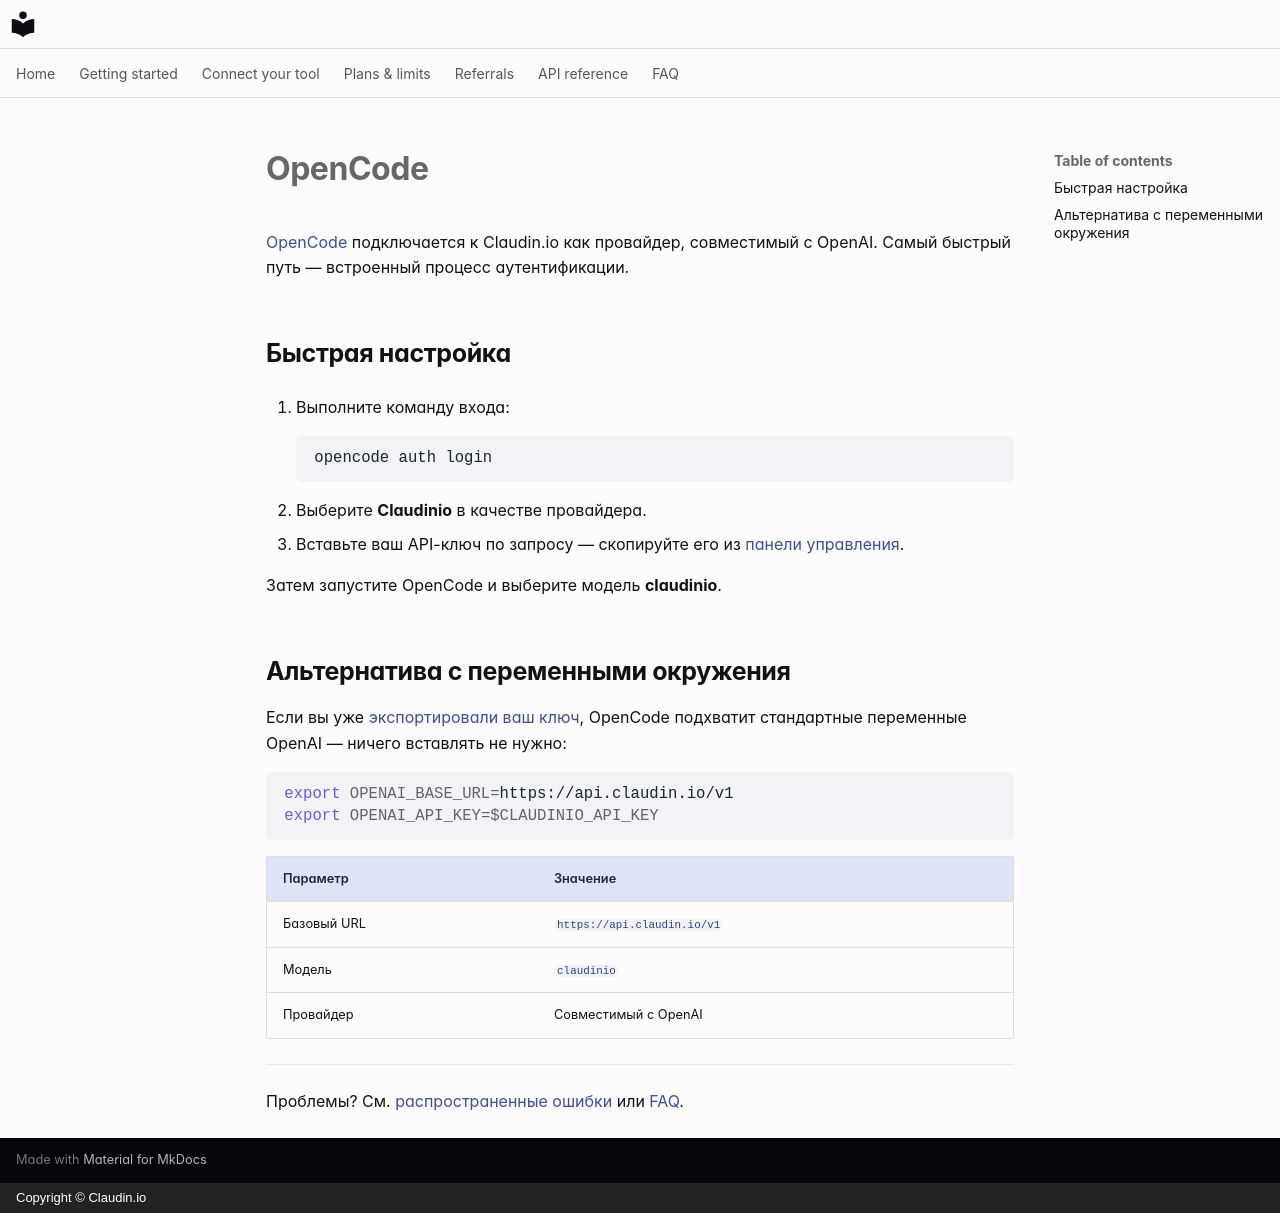

repository: claudin-io/docs · page: clients/opencode.ru/index.html · generator: mkdocs · copyright: Copyright © Claudin.io

# OpenCode

[OpenCode](https://opencode.ai) подключается к Claudin.io как провайдер, совместимый с OpenAI. Самый быстрый путь — встроенный процесс аутентификации.

## Быстрая настройка

1. Выполните команду входа:

    ```bash
    opencode auth login
    ```

2. Выберите **Claudinio** в качестве провайдера.
3. Вставьте ваш API-ключ по запросу — скопируйте его из
   [панели управления](https://claudin.io/dashboard).

Затем запустите OpenCode и выберите модель **claudinio**.

## Альтернатива с переменными окружения

Если вы уже [экспортировали ваш ключ](../getting-started/set-your-key.md),
OpenCode подхватит стандартные переменные OpenAI — ничего вставлять не нужно:

```bash
export OPENAI_BASE_URL=https://api.claudin.io/v1
export OPENAI_API_KEY=$CLAUDINIO_API_KEY
```

| Параметр | Значение |
| --- | --- |
| Базовый URL | `https://api.claudin.io/v1` |
| Модель | `claudinio` |
| Провайдер | Совместимый с OpenAI |

---

Проблемы? См. [распространенные ошибки](../api-reference.md#errors) или [FAQ](../faq.md).
